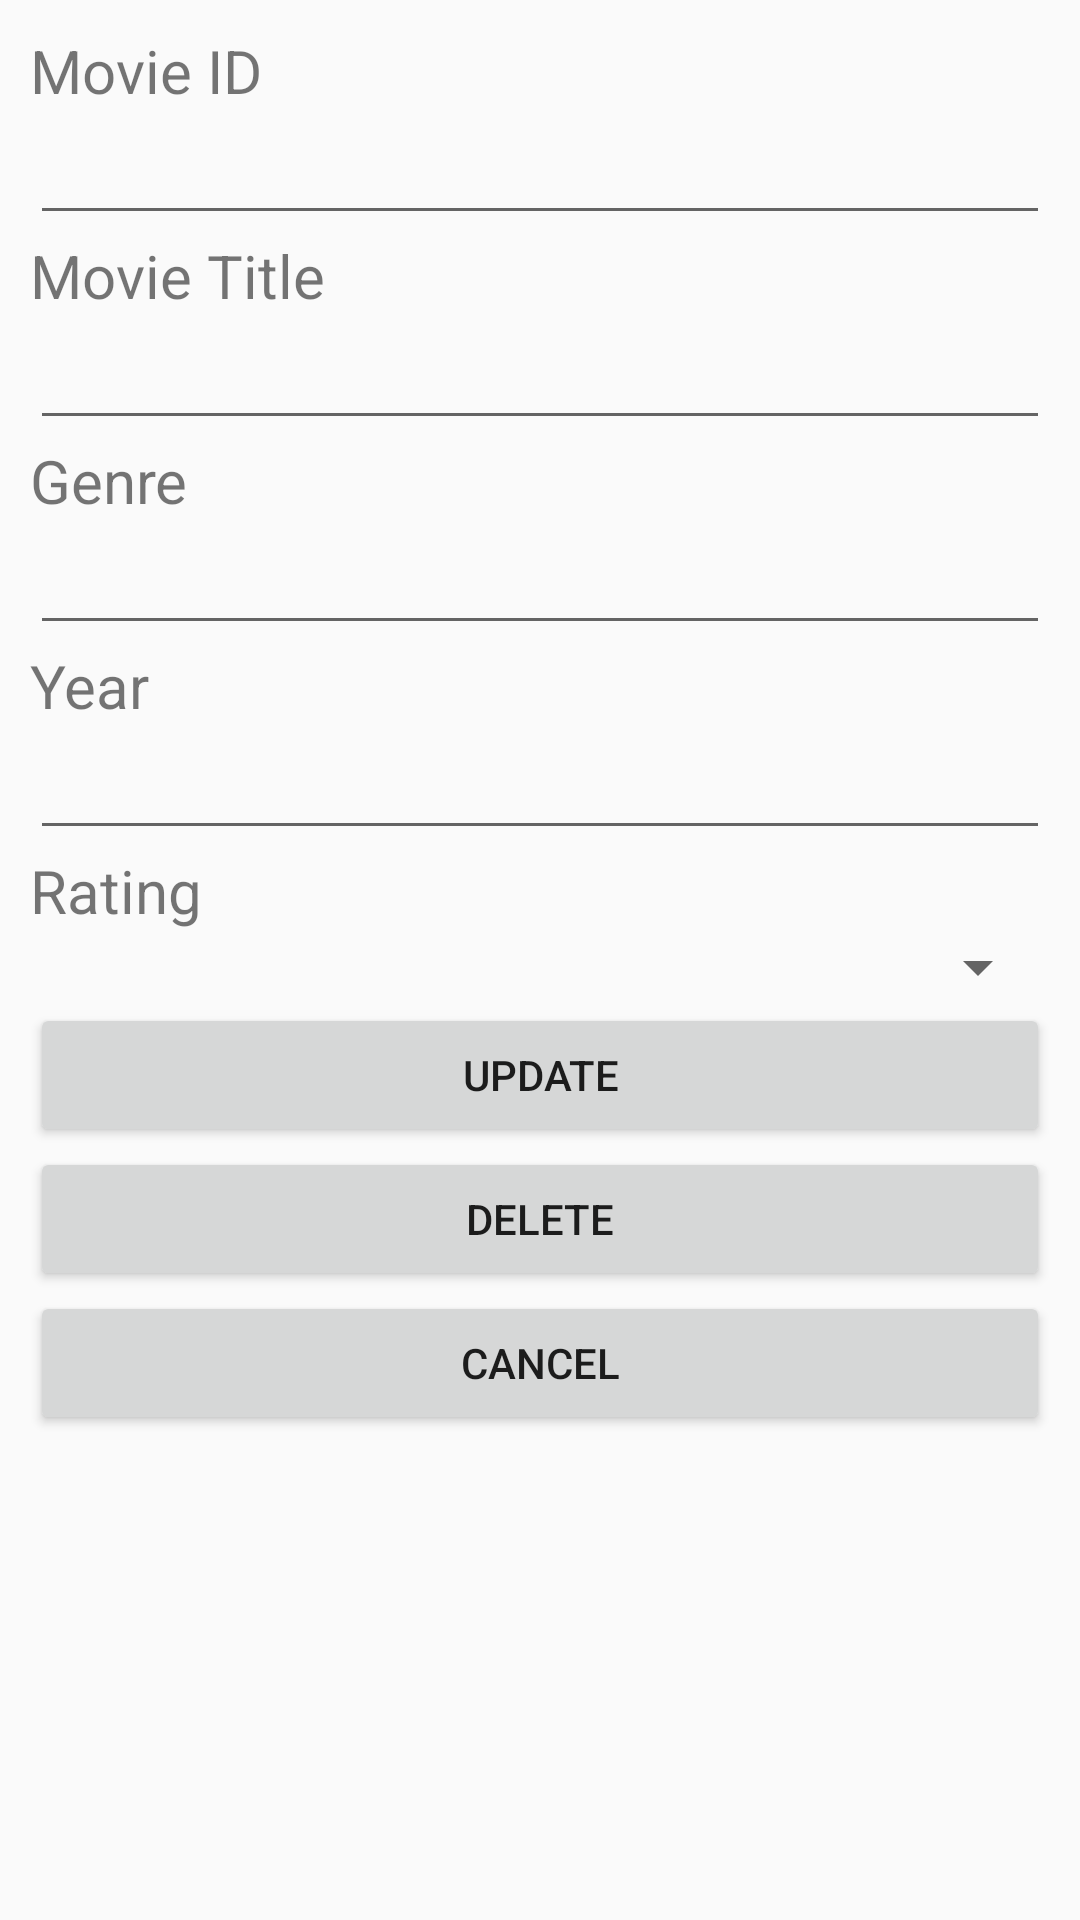

Android layout source for this screen:
<!-- AndroidManifest.xml: application theme Theme.Song -->
<!-- res/layout/activity_edit.xml -->
<?xml version="1.0" encoding="utf-8"?>
<LinearLayout xmlns:android="http://schemas.android.com/apk/res/android"
    xmlns:tools="http://schemas.android.com/tools"
    android:layout_width="match_parent"
    android:layout_height="match_parent"
    tools:context=".EditMovies"
    android:orientation="vertical"
    android:padding="10dp">

    <TextView
        android:id="@+id/tvID"
        android:layout_width="wrap_content"
        android:layout_height="wrap_content"
        android:text="@string/movie_id"
        android:textSize="20sp" />

    <EditText
        android:id="@+id/etmovieID"
        android:layout_width="match_parent"
        android:layout_height="wrap_content">
    </EditText>

    <TextView
        android:layout_width="wrap_content"
        android:layout_height="wrap_content"
        android:text="@string/movie_title"
        android:textSize="20sp"/>

    <EditText
        android:id="@+id/etMovie"
        android:layout_width="match_parent"
        android:layout_height="wrap_content">
    </EditText>

    <TextView
        android:layout_width="wrap_content"
        android:layout_height="wrap_content"
        android:text="@string/Genre"
        android:textSize="20sp"/>

    <EditText
        android:id="@+id/etGenre"
        android:layout_width="match_parent"
        android:layout_height="wrap_content">
    </EditText>

    <TextView
        android:layout_width="wrap_content"
        android:layout_height="wrap_content"
        android:text="@string/year"
        android:textSize="20sp"/>

    <EditText
        android:id="@+id/etYear"
        android:layout_width="match_parent"
        android:layout_height="wrap_content"
        android:inputType="date">
    </EditText>

    <TextView
        android:layout_width="wrap_content"
        android:layout_height="wrap_content"
        android:text="@string/rating"
        android:textSize="20sp"/>

    <Spinner
        android:id="@+id/spnRating"
        android:layout_width="match_parent"
        android:layout_height="wrap_content">

    </Spinner>



    <Button
        android:id="@+id/btnUpdate"
        android:layout_width="match_parent"
        android:layout_height="wrap_content"
        android:text="@string/update">
    </Button>
    <Button
        android:id="@+id/btnDelete"
        android:layout_width="match_parent"
        android:layout_height="wrap_content"
        android:text="@string/delete">
    </Button>

    <Button
        android:id="@+id/btnCancel"
        android:layout_width="match_parent"
        android:layout_height="wrap_content"
        android:text="@string/cancel">
    </Button>
</LinearLayout>
<!-- resources referenced by this layout -->
<resources>
  <string name="Genre">Genre</string>
  <string name="cancel">CANCEL</string>
  <string name="delete">DELETE</string>
  <string name="movie_id">Movie ID</string>
  <string name="movie_title">Movie Title</string>
  <string name="rating">Rating</string>
  <string name="update">UPDATE</string>
  <string name="year">Year</string>
  <style name="Theme.Song" parent="Base.Theme.Song" />
  <style name="Base.Theme.Song" parent="Theme.AppCompat.Light.DarkActionBar">
          
          
      </style>
</resources>
